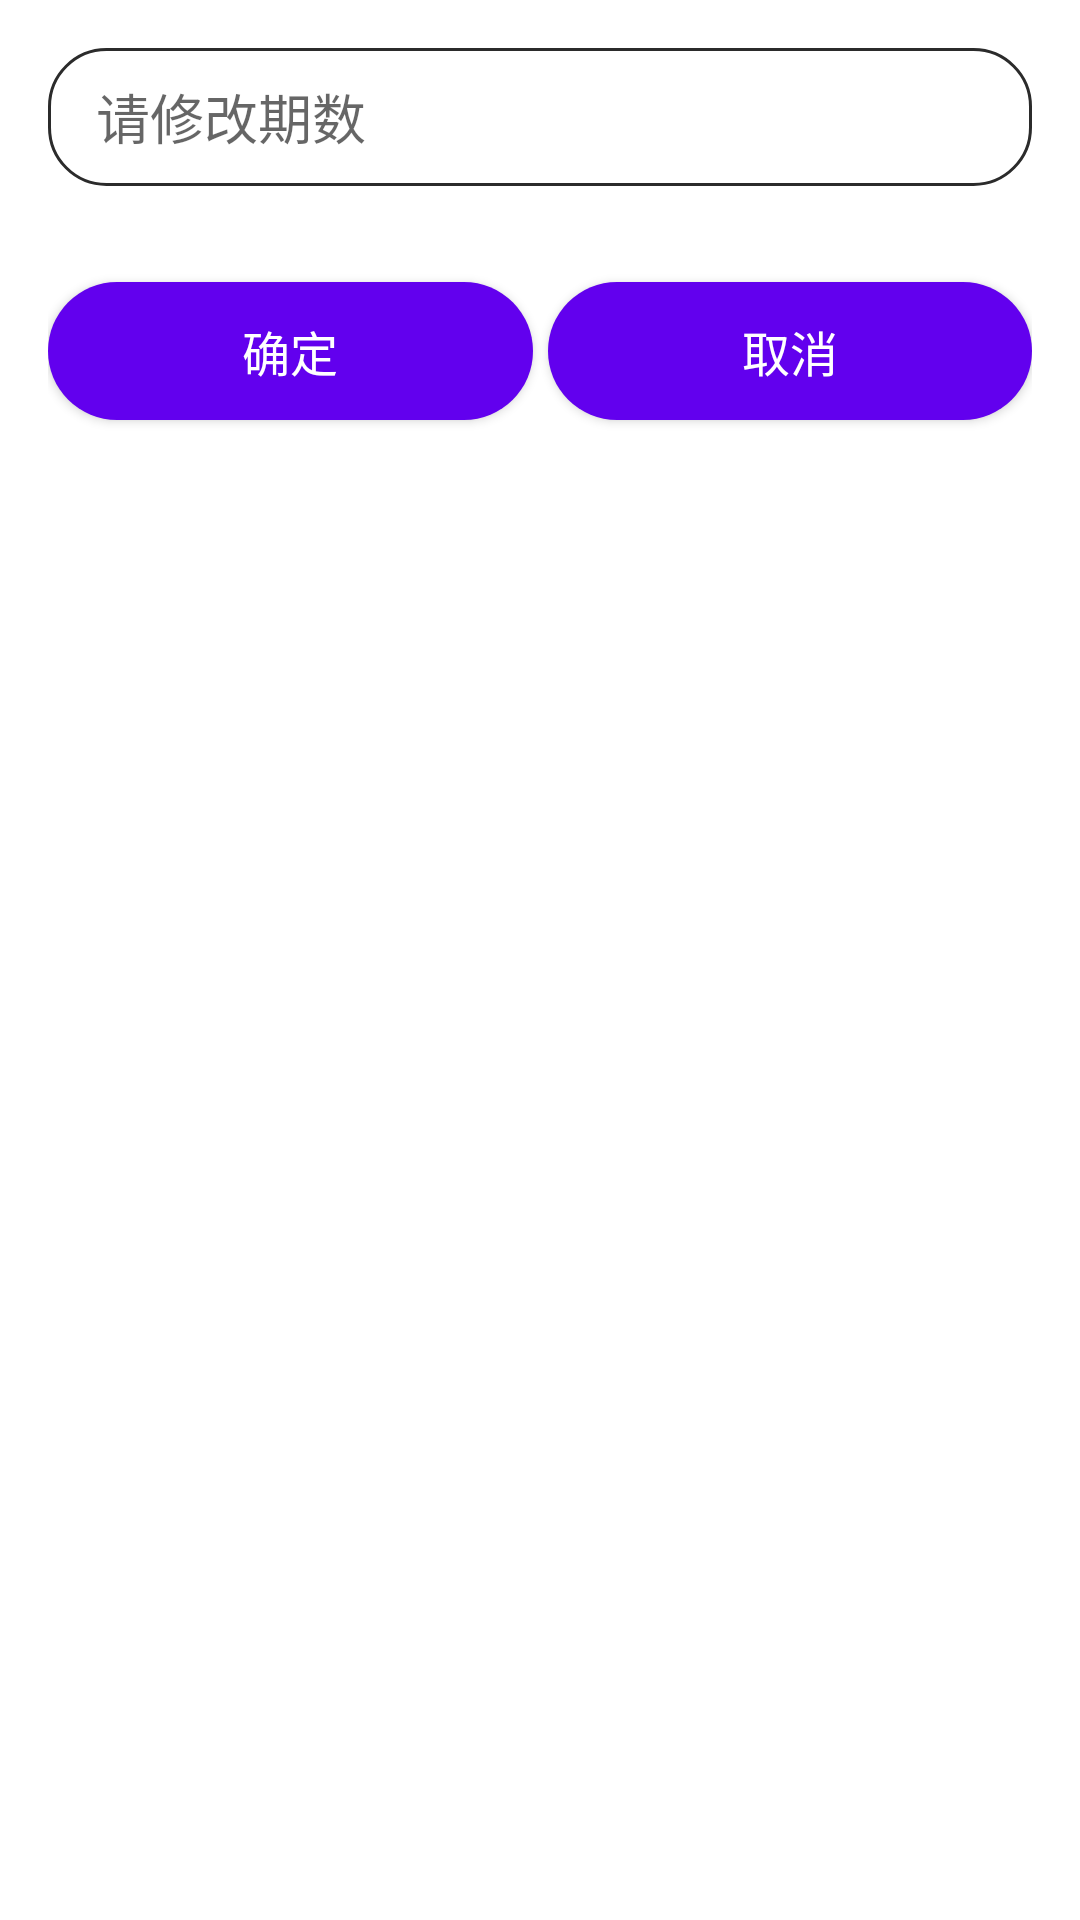

Produce the Android XML layout that renders to this screen, including the resource entries it uses.
<!-- AndroidManifest.xml: application theme Theme.AnApp3D -->
<!-- res/layout/dialog_edit_qishu.xml -->
<?xml version="1.0" encoding="utf-8"?>
<androidx.constraintlayout.widget.ConstraintLayout xmlns:android="http://schemas.android.com/apk/res/android"
    xmlns:app="http://schemas.android.com/apk/res-auto"
    android:layout_width="match_parent"
    android:layout_height="wrap_content"
    android:background="@drawable/shape_corner_dialog"
    android:padding="@dimen/block_margin_middle">


    <EditText
        android:id="@+id/etEditQishu"
        android:layout_width="match_parent"
        android:layout_height="@dimen/block_height_xsmall"
        android:paddingStart="@dimen/block_margin_middle"
        app:layout_constraintStart_toStartOf="parent"
        app:layout_constraintTop_toTopOf="parent"
        android:hint="请修改期数"
        android:background="@drawable/shape_corner_edit"
        android:inputType="phone"
        android:selectAllOnFocus="true" />

    <Button
        android:id="@+id/btnOK"
        android:layout_width="0dp"
        app:layout_constraintHorizontal_weight="1"
        android:layout_height="@dimen/block_height_xsmall"
        app:layout_constraintStart_toStartOf="parent"
        app:layout_constraintEnd_toStartOf="@id/btnCancle"
        app:layout_constraintTop_toBottomOf="@id/etEditQishu"
        android:layout_gravity="start"
        android:layout_marginTop="@dimen/block_margin_large"
        android:textColor="@color/white"
        android:textSize="@dimen/font_size_xmiddle"
        android:text="确定"
        android:background="@drawable/shape_corner_btn"/>

    <Button
        android:id="@+id/btnCancle"
        android:layout_width="0dp"
        app:layout_constraintHorizontal_weight="1"
        android:layout_marginStart="@dimen/block_margin_xsmall"
        android:layout_height="@dimen/block_height_xsmall"
        app:layout_constraintStart_toEndOf="@id/btnOK"
        app:layout_constraintEnd_toEndOf="parent"
        app:layout_constraintTop_toBottomOf="@id/etEditQishu"
        android:layout_gravity="start"
        android:layout_marginTop="@dimen/block_margin_large"
        android:textColor="@color/white"
        android:textSize="@dimen/font_size_xmiddle"
        android:text="取消"
        android:background="@drawable/shape_corner_btn"/>

</androidx.constraintlayout.widget.ConstraintLayout>
<!-- resources referenced by this layout -->
<resources>
  <color name="white">#FFFFFFFF</color>
  <dimen name="block_height_xsmall">46dp</dimen>
  <dimen name="block_margin_large">32dp</dimen>
  <dimen name="block_margin_middle">16dp</dimen>
  <dimen name="block_margin_xsmall">5dp</dimen>
  <dimen name="font_size_xmiddle">16sp</dimen>
  <!-- drawable shape_corner_btn (drawable) -->
  <?xml version="1.0" encoding="utf-8"?>
  <shape
      xmlns:android="http://schemas.android.com/apk/res/android"
      android:shape="rectangle">
  
      
      <corners android:radius="23dp"/>
  
      
      <solid android:color="@color/purple_500"/>
  
  </shape>
  <!-- drawable shape_corner_dialog (drawable) -->
  <?xml version="1.0" encoding="utf-8"?>
  <layer-list xmlns:android="http://schemas.android.com/apk/res/android">
  <item> 
      <shape>
          
          <corners
              android:topLeftRadius="19dp"
              android:topRightRadius="19dp"
              android:bottomLeftRadius="19dp"
              android:bottomRightRadius="19dp"/>
           填充色
          <solid android:color="@color/white"/>
  
          
          <stroke android:color="@color/white"
                  android:width="1dp"/>
      </shape>
  </item>
  </layer-list>
  <!-- drawable shape_corner_edit (drawable) -->
  <?xml version="1.0" encoding="utf-8"?>
  <layer-list xmlns:android="http://schemas.android.com/apk/res/android">
  <item> 
      <shape>
          
          <corners
              android:topLeftRadius="19dp"
              android:topRightRadius="19dp"
              android:bottomLeftRadius="19dp"
              android:bottomRightRadius="19dp"/>
           填充色
          <solid android:color="@color/white"/>
  
          
          <stroke android:color="@color/colorLoad"
                  android:width="1dp"/>
      </shape>
  </item>
  </layer-list>
  <style name="Theme.AnApp3D" parent="Theme.MaterialComponents.DayNight.NoActionBar">
          
          <item name="colorPrimary">@color/purple_500</item>
          <item name="colorPrimaryVariant">@color/purple_700</item>
          <item name="colorOnPrimary">@color/white</item>
          
          <item name="colorSecondary">@color/teal_200</item>
          <item name="colorSecondaryVariant">@color/teal_700</item>
          <item name="colorOnSecondary">@color/black</item>
          
          <item name="android:statusBarColor" tools:targetApi="l">?attr/colorPrimaryVariant</item>
          
      </style>
  <color name="purple_500">#FF6200EE</color>
  <color name="colorLoad">#2B2B2B</color>
  <color name="purple_700">#FF3700B3</color>
  <color name="teal_200">#FF03DAC5</color>
  <color name="teal_700">#FF018786</color>
  <color name="black">#FF000000</color>
</resources>
